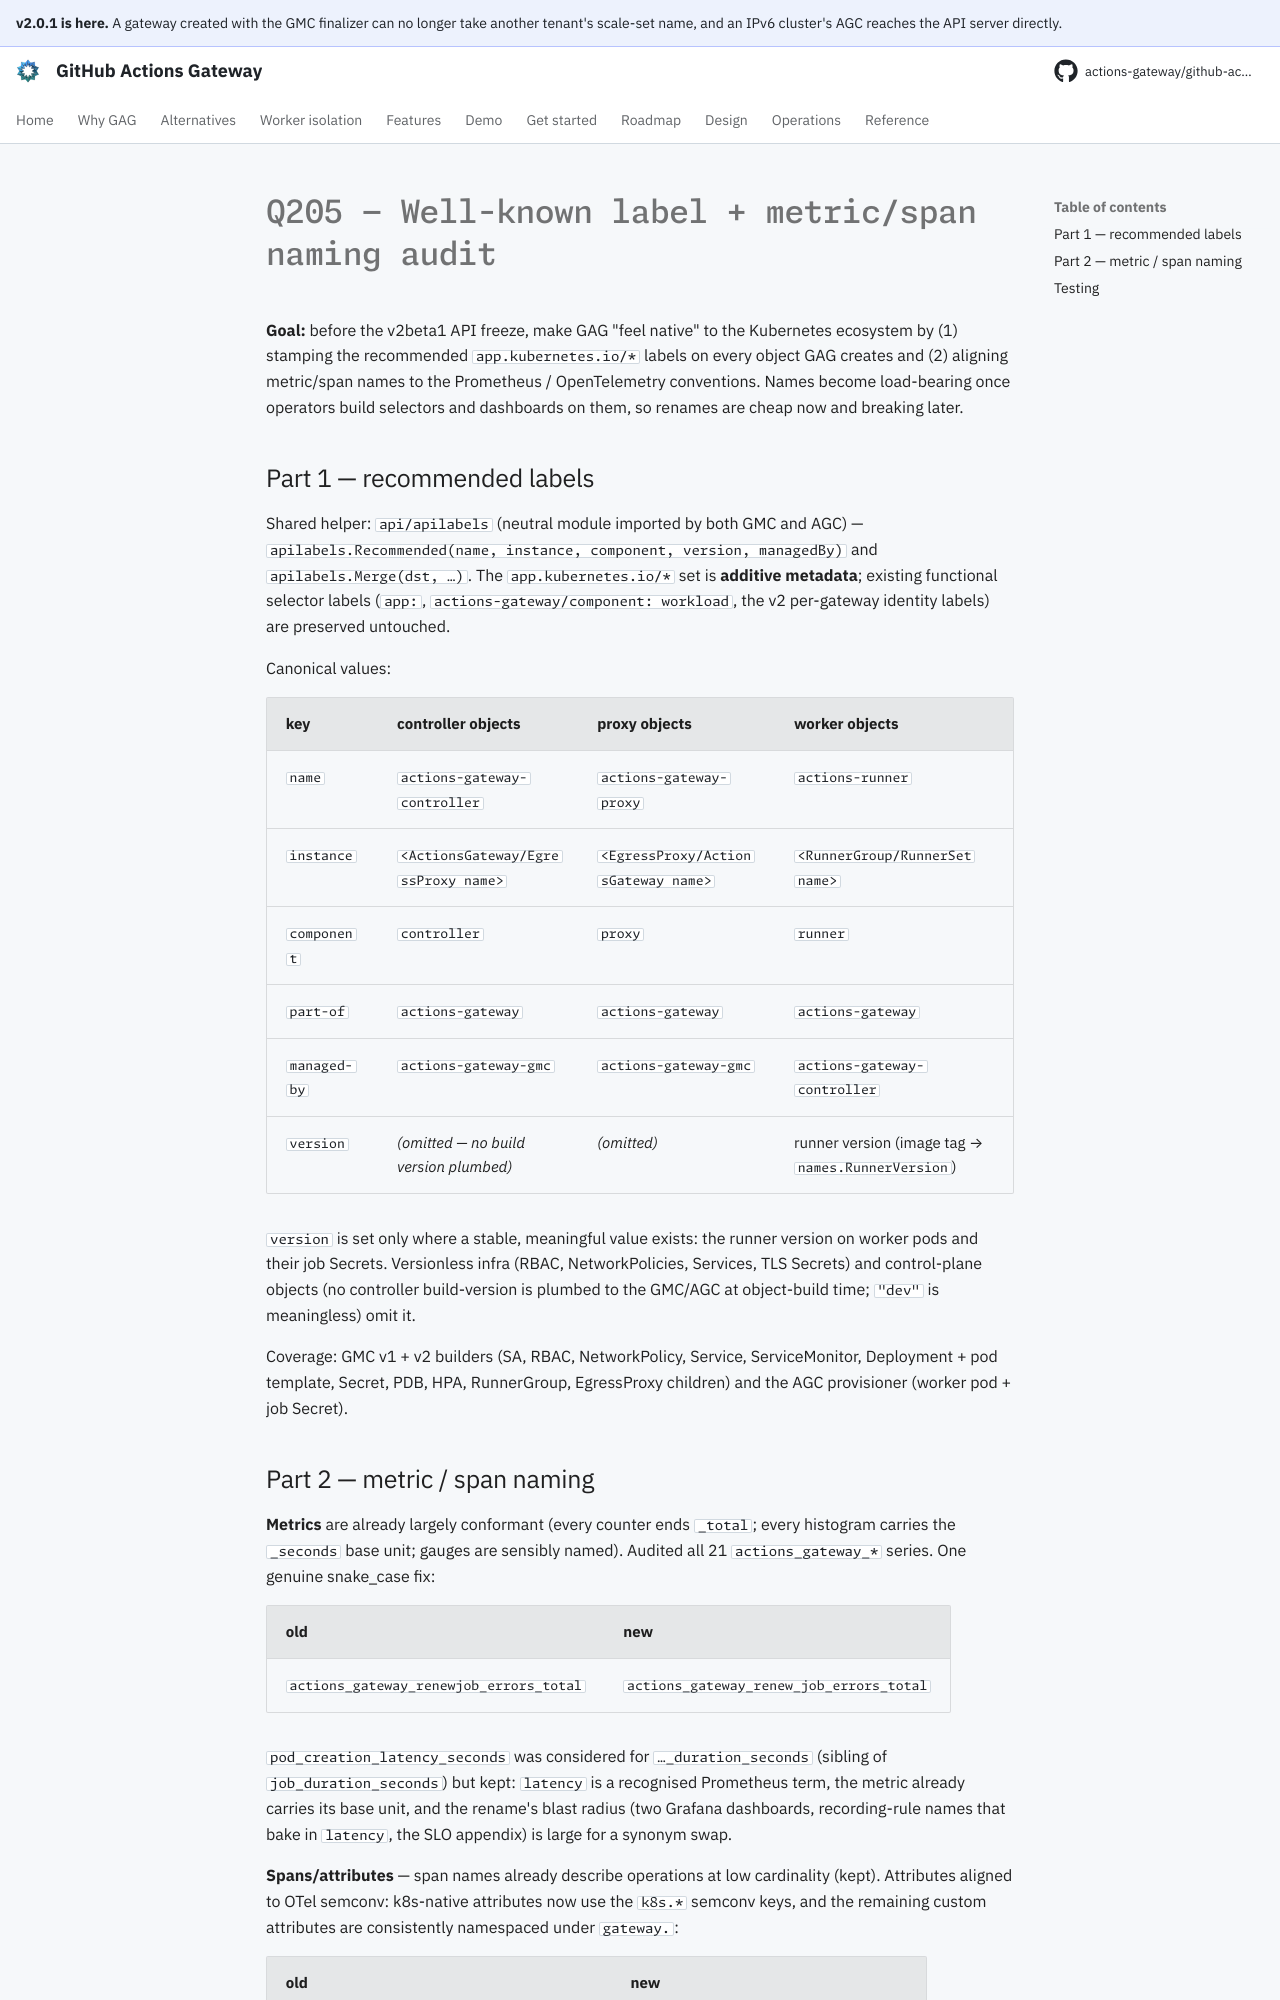

repository: actions-gateway/github-actions-gateway · page: dev/plan/archive/q205-label-metric-naming-audit/index.html · generator: mkdocs

# Q205 — Well-known label + metric/span naming audit

**Goal:** before the v2beta1 API freeze, make GAG "feel native" to the Kubernetes ecosystem by (1) stamping the recommended `app.kubernetes.io/*` labels on every object GAG creates and (2) aligning metric/span names to the Prometheus / OpenTelemetry conventions.
Names become load-bearing once operators build selectors and dashboards on them, so renames are cheap now and breaking later.

## Part 1 — recommended labels

Shared helper: `api/apilabels` (neutral module imported by both GMC and AGC) — `apilabels.Recommended(name, instance, component, version, managedBy)` and `apilabels.Merge(dst, …)`.
The `app.kubernetes.io/*` set is **additive metadata**; existing functional selector labels (`app:`, `actions-gateway/component: workload`, the v2 per-gateway identity labels) are preserved untouched.

Canonical values:

| key | controller objects | proxy objects | worker objects |
|---|---|---|---|
| `name` | `actions-gateway-controller` | `actions-gateway-proxy` | `actions-runner` |
| `instance` | `<ActionsGateway/EgressProxy name>` | `<EgressProxy/ActionsGateway name>` | `<RunnerGroup/RunnerSet name>` |
| `component` | `controller` | `proxy` | `runner` |
| `part-of` | `actions-gateway` | `actions-gateway` | `actions-gateway` |
| `managed-by` | `actions-gateway-gmc` | `actions-gateway-gmc` | `actions-gateway-controller` |
| `version` | *(omitted — no build version plumbed)* | *(omitted)* | runner version (image tag → `names.RunnerVersion`) |

`version` is set only where a stable, meaningful value exists: the runner version on worker pods and their job Secrets.
Versionless infra (RBAC, NetworkPolicies, Services, TLS Secrets) and control-plane objects (no controller build-version is plumbed to the GMC/AGC at object-build time; `"dev"` is meaningless) omit it.

Coverage: GMC v1 + v2 builders (SA, RBAC, NetworkPolicy, Service, ServiceMonitor, Deployment + pod template, Secret, PDB, HPA, RunnerGroup, EgressProxy children) and the AGC provisioner (worker pod + job Secret).
